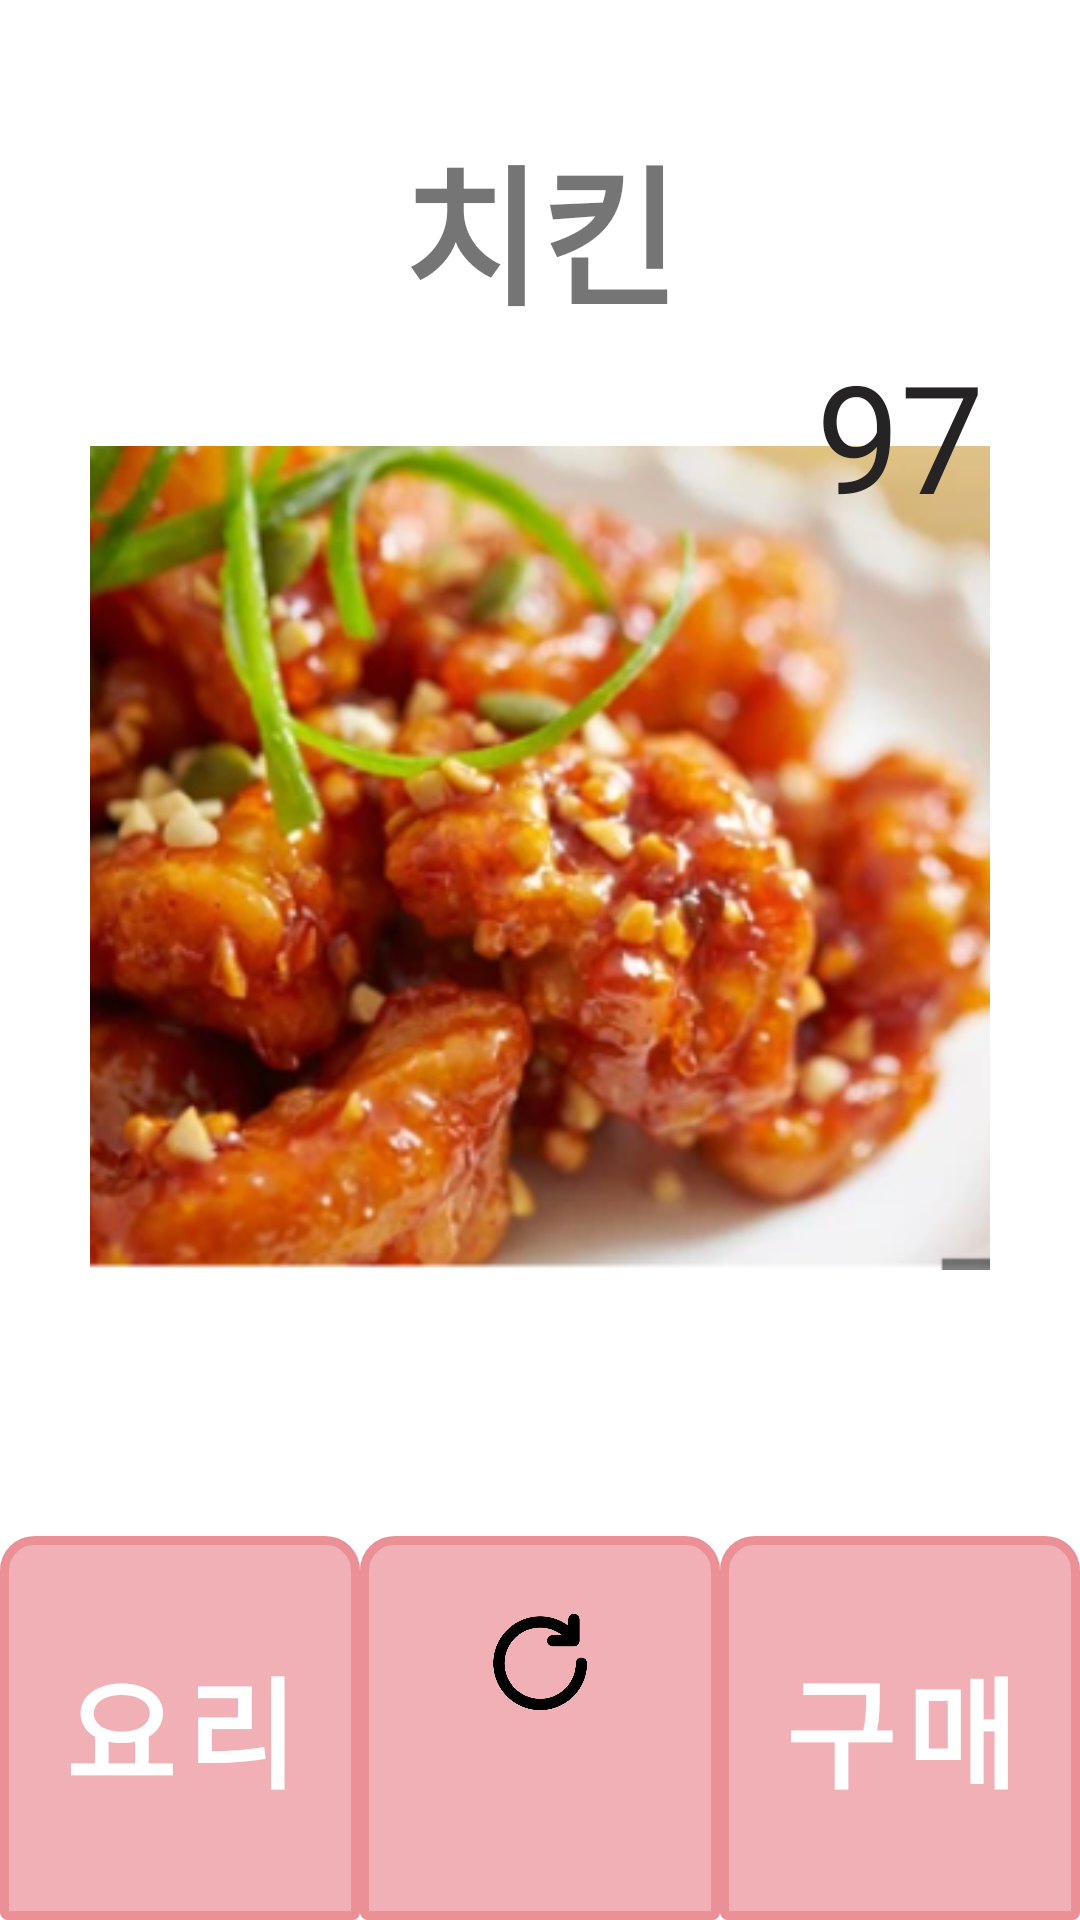

Reconstruct the res/layout file that produces this screen, plus the resources it refers to.
<!-- AndroidManifest.xml: application theme Theme.TodaysEat -->
<!-- res/layout/fragment_home2.xml -->
<?xml version="1.0" encoding="utf-8"?>
<LinearLayout xmlns:android="http://schemas.android.com/apk/res/android"
    android:layout_width="match_parent"
    android:layout_height="match_parent"
    android:orientation="vertical">


    <RelativeLayout
        android:paddingTop="10dp"
        android:layout_width="match_parent"
        android:layout_height="match_parent"
        android:layout_weight="1"
        android:layout_marginTop="30dp">
        <TextView
            android:id="@+id/home2_menu_name"
            android:layout_width="match_parent"
            android:layout_height="wrap_content"
            android:text="치킨"
            android:gravity="center"
            android:textSize="50sp"
            android:textStyle="bold"/>
    <ImageView
        android:layout_width="500dp"
        android:layout_height="500dp"
        android:src="@drawable/chicken"
        android:layout_marginTop="20dp"
        android:layout_marginLeft="30dp"
        android:layout_marginRight="30dp"/>

        <TextView
            android:id="@+id/nScoreNext"
            android:layout_width="100dp"
            android:layout_height="100dp"
            android:layout_marginTop="55dp"
            android:layout_marginRight="10dp"
            android:layout_alignParentRight="true"
            android:background="@drawable/circle"
            android:gravity="center"
            android:text="97"
            android:textAlignment="center"
            android:textColor="#252323"
            android:textSize="50dp"></TextView>


        <ImageButton
            android:id="@+id/likeFood"
            android:layout_width="100dp"
            android:layout_height="100dp"
            android:layout_alignParentBottom="true"
            android:layout_marginBottom="80dp"
            android:layout_marginLeft="20dp"
            android:background="@drawable/positive_vote" />

        <ImageButton
            android:id="@+id/dislikeFood"
            android:layout_width="100dp"
            android:layout_height="100dp"
            android:layout_alignParentBottom="true"
            android:layout_alignParentRight="true"
            android:layout_marginBottom="80dp"
            android:layout_marginRight="20dp"
            android:background="@drawable/negative_vote" />

    </RelativeLayout>

    <LinearLayout
        android:layout_width="match_parent"
        android:layout_height="match_parent"
        android:layout_weight="4"
        android:orientation="horizontal">
        <Button
            android:id="@+id/cook"
            android:background="@drawable/choice_btn"
            android:text="요리"
            android:textColor="@color/white"
            android:textStyle="bold"
            android:textSize="40dp"
            android:layout_width="match_parent"
            android:layout_height="match_parent"
            android:layout_weight="1" />

        <Button
            android:id="@+id/reroll"
            android:layout_width="match_parent"
            android:layout_height="match_parent"
            android:layout_weight="1"
            android:paddingBottom="60dp"
            android:background="@drawable/choice_btn"
            android:drawableBottom="@drawable/resize_reload"
            android:textSize="20dp">

        </Button>

        <Button
            android:id="@+id/buying"
            android:background="@drawable/choice_btn"
            android:text="구매"
            android:textColor="@color/white"
            android:textStyle="bold"
            android:textSize="40dp"
            android:layout_width="match_parent"
            android:layout_height="match_parent"
            android:layout_weight="1" />

    </LinearLayout>

</LinearLayout>
<!-- resources referenced by this layout -->
<resources>
  <color name="white">#FFFFFFFF</color>
  <!-- drawable chicken: png bitmap (drawable, 252099 bytes) -->
  <!-- drawable choice_btn (drawable) -->
  <shape xmlns:android="http://schemas.android.com/apk/res/android" >
  
      <solid android:color="@color/light_gray" />
  
      <stroke
          android:width="3dp"
          android:color="@color/black" />
      <corners
          android:topLeftRadius="10dp"
          android:topRightRadius="10dp"
          android:bottomLeftRadius="1dp"
          android:bottomRightRadius="1dp"  />
  
  </shape>
  <!-- drawable circle (drawable) -->
  <?xml version="1.0" encoding="utf-8"?>
  <shape xmlns:android="http://schemas.android.com/apk/res/android" android:shape="oval">
  
      <size android:width="250dp" android:height="250dp"/>
  </shape>
  <!-- drawable resize_reload (drawable) -->
  <layer-list xmlns:android="http://schemas.android.com/apk/res/android">
      <item
          android:width="40dp"
          android:height="40dp"
          android:drawable="@drawable/reload" />
  </layer-list>
  <style name="Theme.TodaysEat" parent="Theme.MaterialComponents.DayNight.DarkActionBar">
          
          <item name="colorPrimary">@color/main5</item>
          <item name="colorPrimaryVariant">@color/main5</item>
          <item name="colorOnPrimary">@color/white</item>
          
          <item name="colorSecondary">@color/teal_200</item>
          <item name="colorSecondaryVariant">@color/teal_700</item>
          <item name="colorOnSecondary">@color/black</item>
          
          <item name="android:statusBarColor">?attr/colorPrimaryVariant</item>
          
      </style>
  <color name="light_gray">#B4E7E7EC</color>
  <color name="black">#FF000000</color>
  <!-- drawable reload: png bitmap (drawable, 11336 bytes) -->
  <color name="main5">#EB9096</color>
  <color name="teal_200">#FF03DAC5</color>
  <color name="teal_700">#FF018786</color>
</resources>
